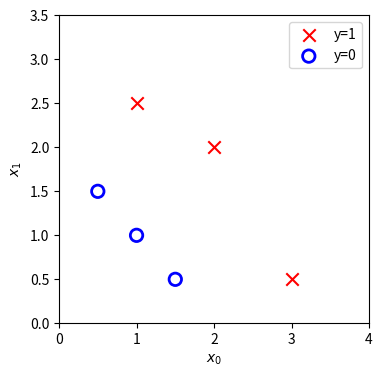

Source code (Python):
#Problem 9 (05-07-2023)
#Problem Statement: Logistic Regression
#Say you have 6 input variables, and corresponding 6 output. The output can be either 0 or 1. Create 
# a function plot_data and plot the corresponding data. 

import numpy as np
import matplotlib.pyplot as plt
X = np.array([[0.5,1.5],[1,1],[1.5,0.5],[3,0.5],[2,2],[1,2.5]])
y = np.array([0,0,0,1,1,1]).reshape(-1,1) #2D Matrix

def plot_data(X,y,ax,pos_label = "y=1", neg_label = "y=0",s =80, loc = "best"):
#def plot_data(input,output,axis,label for positive examples,label for negative examples, marker size = 80, legend location default = best)
    #  """ plots logistic data with two axis """
    # Find Indices of Positive and Negative Examples
    pos = y == 1
    neg = y == 0
    pos = pos.reshape(-1,) # #work with 1D or 1D y vectors
    neg = neg.reshape(-1,)
    
    #Plot the data points
    ax.scatter(X[pos,0],X[pos,1],marker = 'x',c = 'r', label = pos_label,s=s)
    ax.scatter(X[neg,0],X[neg,1],marker = 'o',label = neg_label, facecolors = 'none',edgecolors = 'b',lw=2,s=s)
    ax.legend(loc = loc) #adds legend to plot using provided loc parameter
    
    #Remove unnecessary elements like the header,footer and toolbar of the canvas from the plot
    ax.figure.canvas.toolbar_visible = False
    ax.figure.canvas.header_visible = False
    ax.figure.canvas.footer_visible = False
    

fig,ax =plt.subplots(1,1,figsize = (4,4))
plot_data(X,y,ax)
ax.axis([0,4,0,3.5]) #It sets the limit of x and y axes for the plot
ax.set_xlabel("$x_0$")
ax.set_ylabel("$x_1$")
plt.show()
